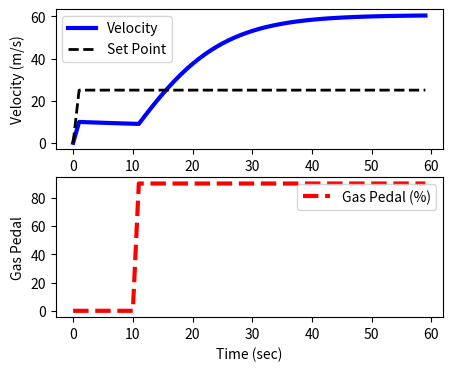

Reproduce this figure in Python.
import numpy as np
import matplotlib.pyplot as plt
from scipy.integrate import odeint

# animate plots?
animate=True # True / False

# define model
def vehicle(v,t,u,load):
    # inputs
    #  v    = vehicle velocity (m/s)
    #  t    = time (sec)
    #  u    = gas pedal position (-50% to 100%)
    #  load = passenger load + cargo (kg)
    Cd = 0.24    # drag coefficient
    rho = 1.225  # air density (kg/m^3)
    A = 5.0      # cross-sectional area (m^2)
    Fp = 30      # thrust parameter (N/%pedal)
    m = 500      # vehicle mass (kg)
    # calculate derivative of the velocity
    dv_dt = (1.0/(m+load)) * (Fp*u - 0.5*rho*Cd*A*v**2)
    return dv_dt

tf = 60.0                 # final time for simulation
nsteps = 61               # number of time steps
delta_t = tf/(nsteps-1)   # how long is each time step?
ts = np.linspace(0,tf,nsteps) # linearly spaced time vector

# simulate step test operation
step = np.zeros(nsteps) # u = valve % open
step[11:] = 90.0       # step up pedal position
# passenger(s) + cargo load
load = 200.0 # kg
# velocity initial condition
v0 = 10.0
# set point
sp = 25.0
# for storing the results
vs = np.zeros(nsteps)
sps = np.zeros(nsteps)

plt.figure(1,figsize=(5,4))
if animate:
    plt.ion()
    plt.show()

# simulate with ODEINT
for i in range(nsteps-1):
    u = step[i]
    # clip inputs to -50% to 100%
    if u >= 100.0:
        u = 100.0
    if u <= -50.0:
        u = -50.0
    v = odeint(vehicle,v0,[0,delta_t],args=(u,load))
    v0 = v[-1]   # take the last value
    vs[i+1] = v0 # store the velocity for plotting
    sps[i+1] = sp

    # plot results
    if animate:
        plt.clf()
        plt.subplot(2,1,1)
        plt.plot(ts[0:i+1],vs[0:i+1],'b-',linewidth=3)
        plt.plot(ts[0:i+1],sps[0:i+1],'k--',linewidth=2)
        plt.ylabel('Velocity (m/s)')
        plt.legend(['Velocity','Set Point'],loc=2)
        plt.subplot(2,1,2)
        plt.plot(ts[0:i+1],step[0:i+1],'r--',linewidth=3)
        plt.ylabel('Gas Pedal')    
        plt.legend(['Gas Pedal (%)'])
        plt.xlabel('Time (sec)')
        plt.pause(0.1)    

if not animate:
    # plot results
    plt.subplot(2,1,1)
    plt.plot(ts,vs,'b-',linewidth=3)
    plt.plot(ts,sps,'k--',linewidth=2)
    plt.ylabel('Velocity (m/s)')
    plt.legend(['Velocity','Set Point'],loc=2)
    plt.subplot(2,1,2)
    plt.plot(ts,step,'r--',linewidth=3)
    plt.ylabel('Gas Pedal')    
    plt.legend(['Gas Pedal (%)'])
    plt.xlabel('Time (sec)')
    plt.show()

    if __name__ == "__main__":
        pass